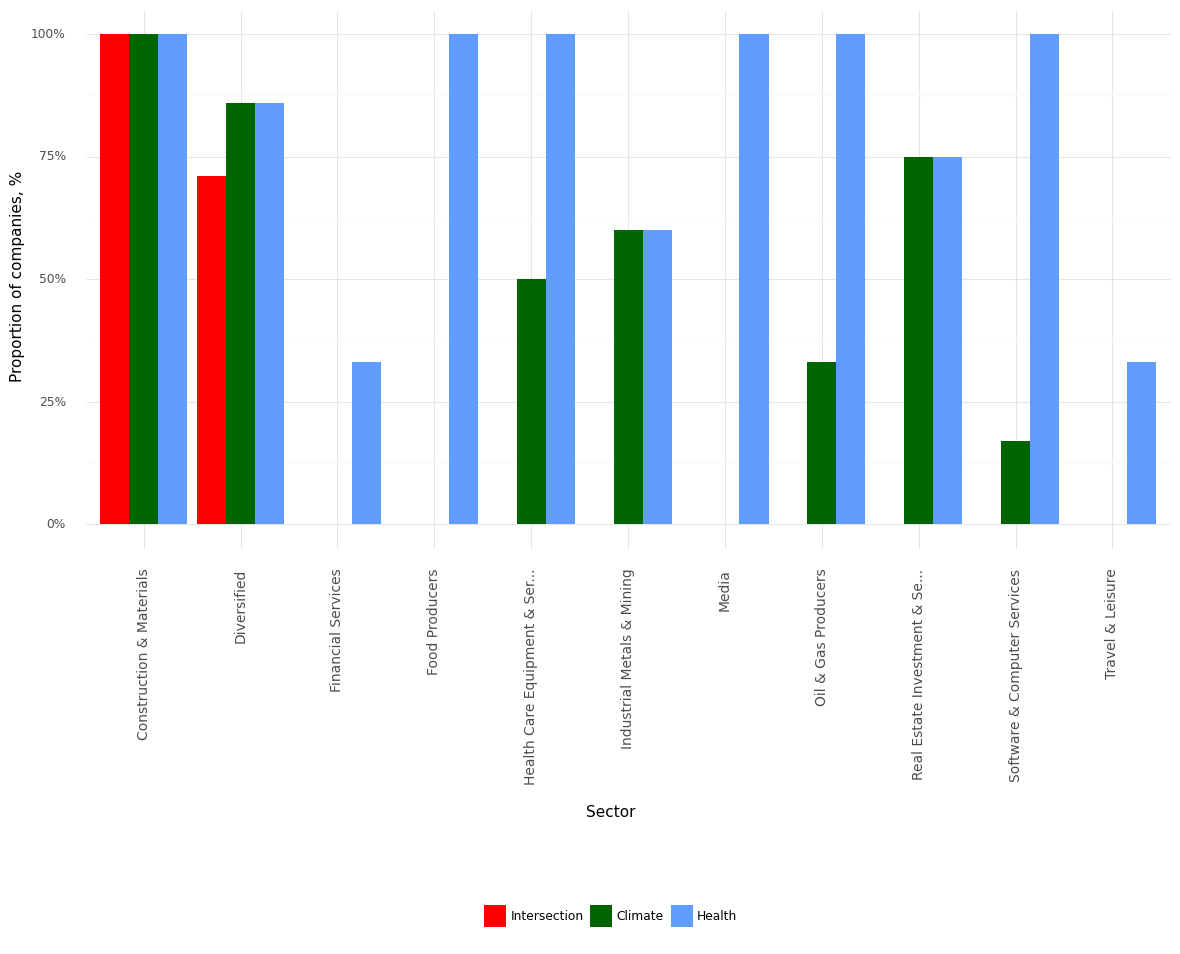

The data file committed next to this chart (first rows):
, Sector, Climate, Health, Intersection, Year
0, Construction & Materials, 1.0, 1.0, 1.0, 2021
1, Diversified, 0.86, 0.86, 0.71, 2021
2, Financial Services, 0.0, 0.33, 0.0, 2021
3, Food Producers, 0.0, 1.0, 0.0, 2021
4, Health Care Equipment & Ser..., 0.5, 1.0, 0.0, 2021
5, Industrial Metals & Mining, 0.6, 0.6, 0.0, 2021
6, Media, 0.0, 1.0, 0.0, 2021
7, Oil & Gas Producers, 0.33, 1.0, 0.0, 2021
8, Real Estate Investment & Se..., 0.75, 0.75, 0.0, 2021
9, Software & Computer Services, 0.17, 1.0, 0.0, 2021
10, Travel & Leisure, 0.0, 0.33, 0.0, 2021
